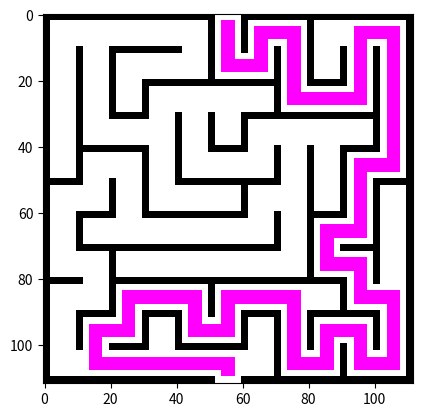

This figure's Python source:
import matplotlib.pyplot as plt
import numpy as np

class Maze:
    class Tile:
        def __init__(self, coor):
            self.coor = coor
            self.children = []

    def __init__(self, N, M, scale):
        # Assuming odd numbers
        assert N%2 == 1 and M%2 == 1, "We only use odd numbers!"
        assert scale >= 3, "Scale can only be a number larger than 2"

        self.N, self.M = N, M
        self.scale = 10

        self._create_maze()

    def _create_maze(self):
        set_of_tiles = []

        for x in range(self.N):
            for y in range(self.M):
                set_of_tiles.append(self.Tile((x,y)))

        self.root = set_of_tiles[self.M//2]
        self.end = set_of_tiles[(self.N-1)*self.M + self.M//2]

        self.set_of_tiles = set(set_of_tiles)

        self._connect_recursive(self.root, self.set_of_tiles)
        self._make_solution()

    def _find_neighbors(self, start_tile):
        # Neighbors of (0, 3)
        # (0, 2)
        # (0, 4)
        # (1, 3)

        neighbors = []
        for tile in self.set_of_tiles:
            diff = abs(tile.coor[0] - start_tile.coor[0]) + abs(tile.coor[1] - start_tile.coor[1])
            if diff == 1:
                neighbors.append(tile)

        return neighbors

    def _connect_recursive(self, tile, set_of_tiles):
        set_of_tiles.remove(tile)

        while len(self._find_neighbors(tile)) != 0:
            neighbors = self._find_neighbors(tile)

            index = np.random.randint(0, len(neighbors))
            new_child = neighbors[index]
            tile.children.append(new_child)
            self._connect_recursive(new_child, set_of_tiles)

    def _make_solution(self):
        self.solution = []
        self._get_solution_recursive(self.root, self.solution)

    def _get_solution_recursive(self, tile, solution):
        if tile == self.end:
            solution.append(self.end)
            return True

        for child in tile.children:
            if self._get_solution_recursive(child, solution):
                solution.append(tile)
                return True

    def _color_horizontal(self, tile, t, offsetbegin, offsetend, color):
        row = tile.coor[0]*self.scale
        if tile.coor[1] < t.coor[1]:
            low = tile.coor[1]*self.scale + offsetbegin
            high = t.coor[1]*self.scale + offsetend
        else:
            low = t.coor[1]*self.scale + offsetbegin
            high = tile.coor[1]*self.scale + offsetend

        self.grid[
            row+offsetbegin : row + offsetend,
            low : high
        ] = color

    def _color_vertical(self, tile, t, offsetbegin, offsetend, color):
        column = tile.coor[1]*self.scale
        if tile.coor[0] < t.coor[0]:
            low = tile.coor[0]*self.scale + offsetbegin
            high = t.coor[0]*self.scale + offsetend
        else:
            low = t.coor[0]*self.scale + offsetbegin
            high = tile.coor[0]*self.scale + offsetend

        self.grid[
            low:high,
            column+offsetbegin : column + offsetend
        ] = color

    def _color_recursive(self, tile):
        self.grid[
            tile.coor[0]*self.scale+1 : tile.coor[0]*self.scale + self.scale-1,
            tile.coor[1]*self.scale+1 : tile.coor[1]*self.scale + self.scale-1
        ] = (255,255,255)

        for t in tile.children:
            if tile.coor[0] == t.coor[0]:
                self._color_horizontal(tile, t, 1, self.scale-1, (255,255,255))
            elif tile.coor[1] == t.coor[1]:
                self._color_vertical(tile, t, 1, self.scale-1, (255,255,255))
            else:
                print("OOps")
            self._color_recursive(t)

    def _color_solution(self):
        color = (255,0,255)

        for tile, tile2 in zip(self.solution[:-1], self.solution[1:]):

            if tile.coor[0] == tile2.coor[0]:
                self._color_horizontal(tile, tile2, self.scale//4+1, self.scale*3//4, color)
            elif tile.coor[1] == tile2.coor[1]:
                self._color_vertical(tile, tile2, self.scale//4+1, self.scale*3//4, color)

        self.grid[
            0 : self.scale//2,
            self.root.coor[1]*self.scale+self.scale//4+1 : self.root.coor[1]*self.scale + self.scale*3//4
        ] = color

        self.grid[
            (self.N-1)*self.scale + self.scale//2 : (self.N-1)*self.scale + self.scale,
            self.end.coor[1]*self.scale+self.scale//4+1 : self.end.coor[1]*self.scale + self.scale*3//4
        ] = color

    def get_maze_image(self, solution_colored=False):
        self.grid = np.zeros((self.N*self.scale,self.M*self.scale,3))
        self._color_recursive(self.root)

        if solution_colored:
            self._color_solution()

        self.grid = np.pad(self.grid, ((1,1),(1,1),(0,0)))

        self.grid[
            0:2,
            (self.M*self.scale)//2 - self.scale//2 + 2: (self.M*self.scale)//2 + self.scale//2
        ] = (255,255,255)

        self.grid[
            self.N*self.scale : self.N*self.scale+2,
            (self.M*self.scale)//2 - self.scale//2 + 2 : (self.M*self.scale)//2 + self.scale//2
        ] = (255,255,255)

        return self.grid

    def print_solution_stats(self):
        print("Solutions stats:")
        print("Nr tiles:", len(self.solution))

        nr_bad_roads = 0
        for tile in self.solution:
            nr_bad_roads += max(len(tile.children) - 1, 0)

        nr_bad_roads += len(tile.children)

        print("Nr bad roads:", nr_bad_roads)

if __name__ == "__main__":
    maze = Maze(11, 11, scale=10)
    maze.print_solution_stats()

    grid = maze.get_maze_image(solution_colored=True)
    plt.imshow(grid)
    plt.show()
